Photos from the image-classification dataset "Mid224" in the GitHub repository khuonglaptri3/TickNets. Its 5 classes are: bird, cat, dog, frog, horse.

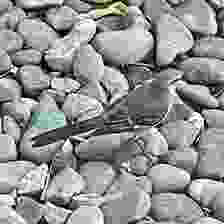
Label: bird

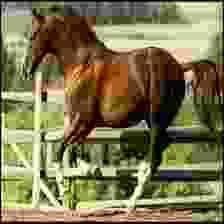
Label: horse

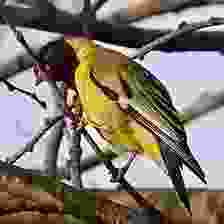
Label: bird

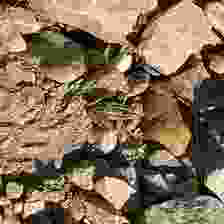
Label: frog

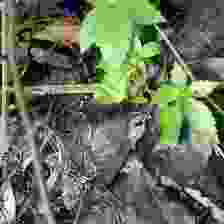
Label: frog

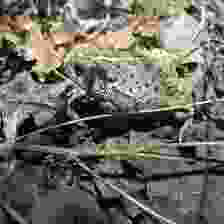
Label: frog
